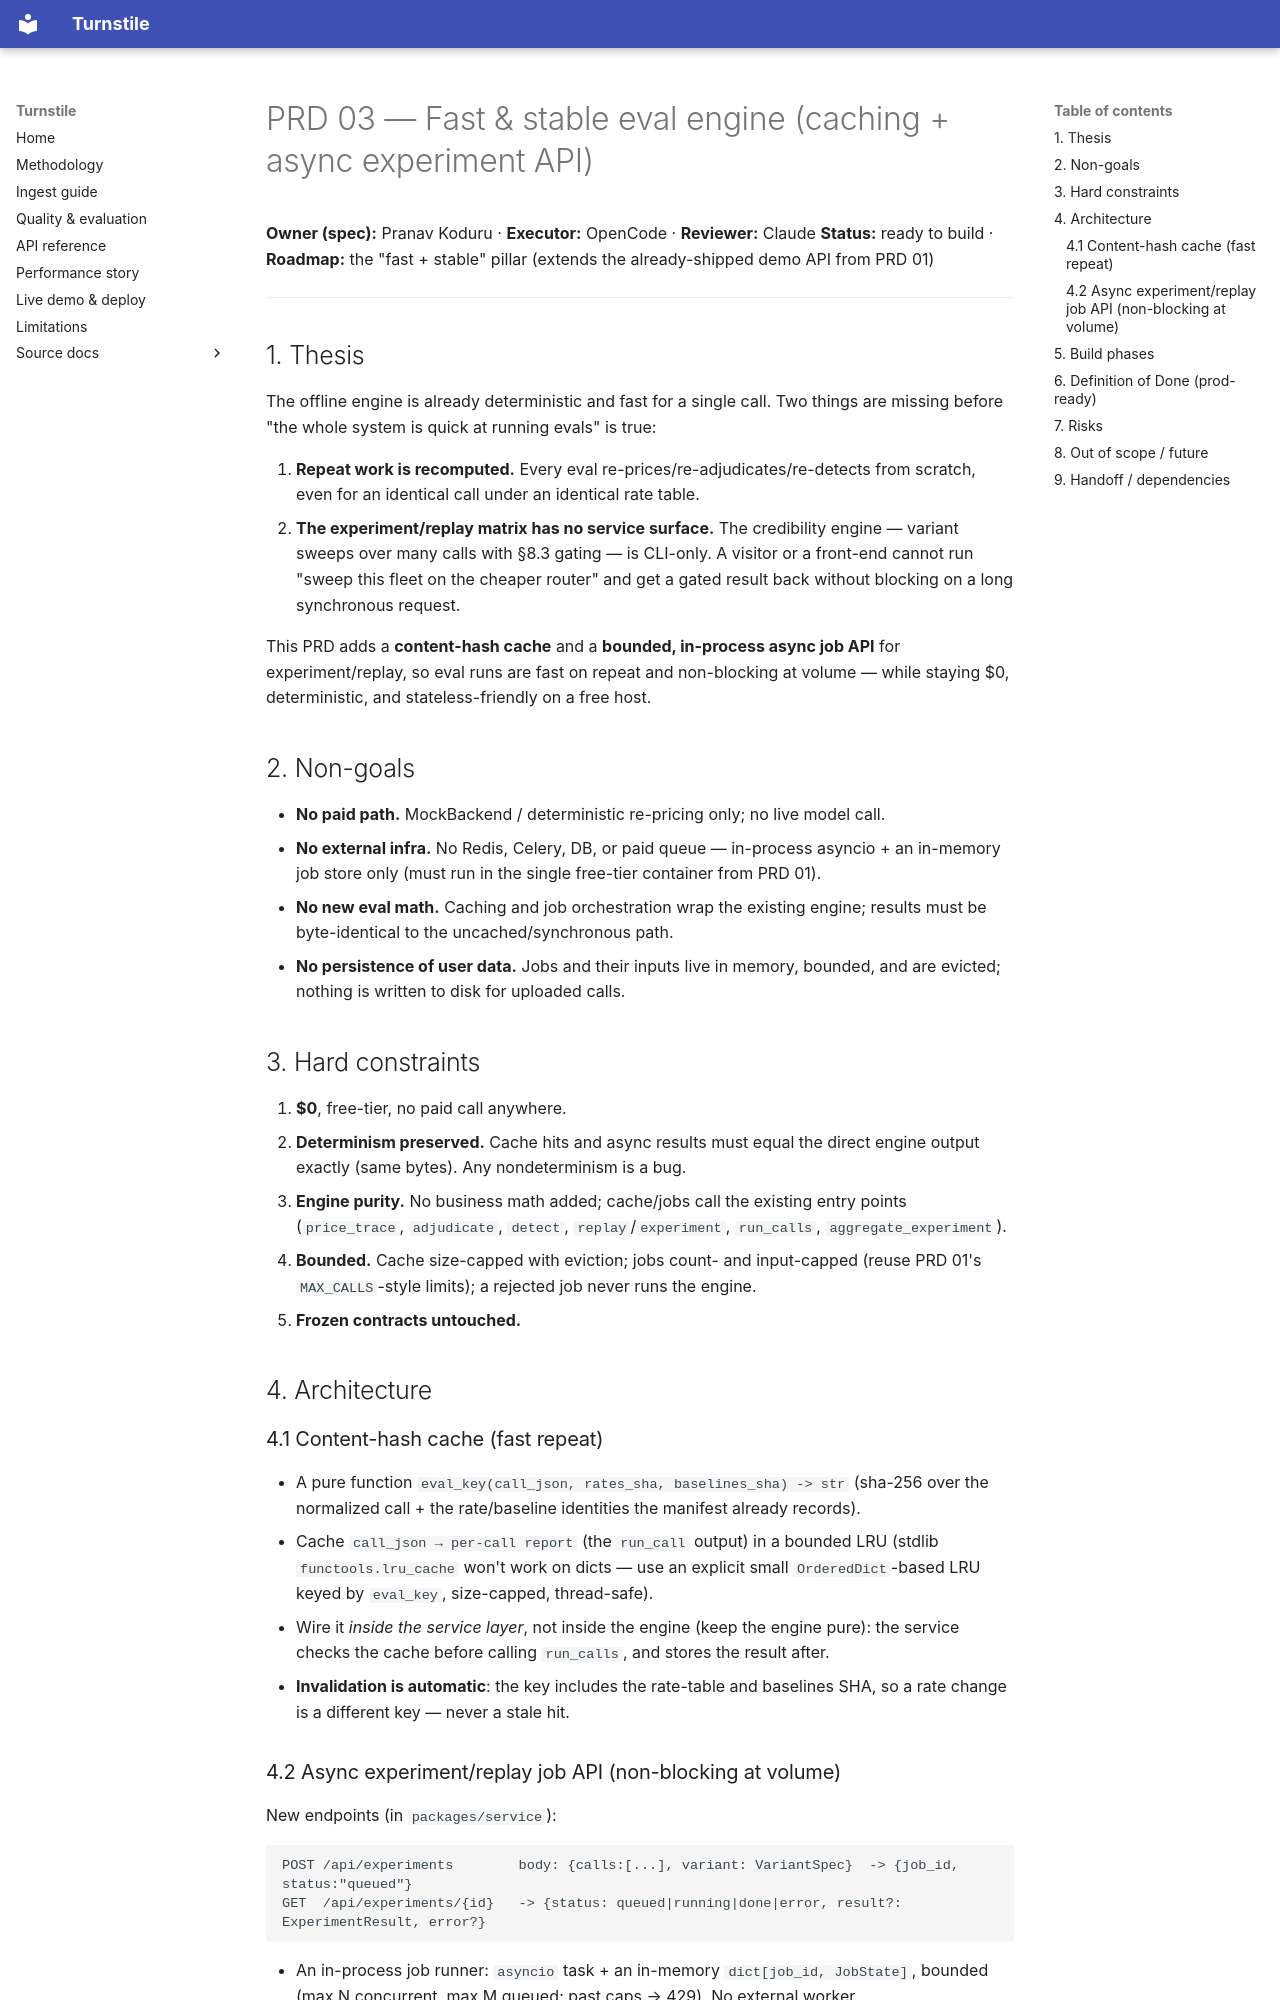

repository: Pranavk098/turnstile · page: prd/03-fast-eval-engine/index.html · generator: mkdocs

# PRD 03 — Fast & stable eval engine (caching + async experiment API)

**Owner (spec):** Pranav Koduru · **Executor:** OpenCode · **Reviewer:** Claude
**Status:** ready to build · **Roadmap:** the "fast + stable" pillar (extends the
already-shipped demo API from PRD 01)

---

## 1. Thesis

The offline engine is already deterministic and fast for a single call. Two things
are missing before "the whole system is quick at running evals" is true:

1. **Repeat work is recomputed.** Every eval re-prices/re-adjudicates/re-detects from
   scratch, even for an identical call under an identical rate table.
2. **The experiment/replay matrix has no service surface.** The credibility engine —
   variant sweeps over many calls with §8.3 gating — is CLI-only. A visitor or a
   front-end cannot run "sweep this fleet on the cheaper router" and get a gated
   result back without blocking on a long synchronous request.

This PRD adds a **content-hash cache** and a **bounded, in-process async job API** for
experiment/replay, so eval runs are fast on repeat and non-blocking at volume — while
staying $0, deterministic, and stateless-friendly on a free host.

## 2. Non-goals

- **No paid path.** MockBackend / deterministic re-pricing only; no live model call.
- **No external infra.** No Redis, Celery, DB, or paid queue — in-process asyncio +
  an in-memory job store only (must run in the single free-tier container from PRD 01).
- **No new eval math.** Caching and job orchestration wrap the existing engine; results
  must be byte-identical to the uncached/synchronous path.
- **No persistence of user data.** Jobs and their inputs live in memory, bounded, and
  are evicted; nothing is written to disk for uploaded calls.

## 3. Hard constraints

1. **$0**, free-tier, no paid call anywhere.
2. **Determinism preserved.** Cache hits and async results must equal the direct
   engine output exactly (same bytes). Any nondeterminism is a bug.
3. **Engine purity.** No business math added; cache/jobs call the existing entry
   points (`price_trace`, `adjudicate`, `detect`, `replay`/`experiment`, `run_calls`,
   `aggregate_experiment`).
4. **Bounded.** Cache size-capped with eviction; jobs count- and input-capped
   (reuse PRD 01's `MAX_CALLS`-style limits); a rejected job never runs the engine.
5. **Frozen contracts untouched.**

## 4. Architecture

### 4.1 Content-hash cache (fast repeat)

- A pure function `eval_key(call_json, rates_sha, baselines_sha) -> str` (sha-256 over
  the normalized call + the rate/baseline identities the manifest already records).
- Cache `call_json → per-call report` (the `run_call` output) in a bounded LRU
  (stdlib `functools.lru_cache` won't work on dicts — use an explicit small
  `OrderedDict`-based LRU keyed by `eval_key`, size-capped, thread-safe).
- Wire it *inside the service layer*, not inside the engine (keep the engine pure): the
  service checks the cache before calling `run_calls`, and stores the result after.
- **Invalidation is automatic**: the key includes the rate-table and baselines SHA, so
  a rate change is a different key — never a stale hit.
